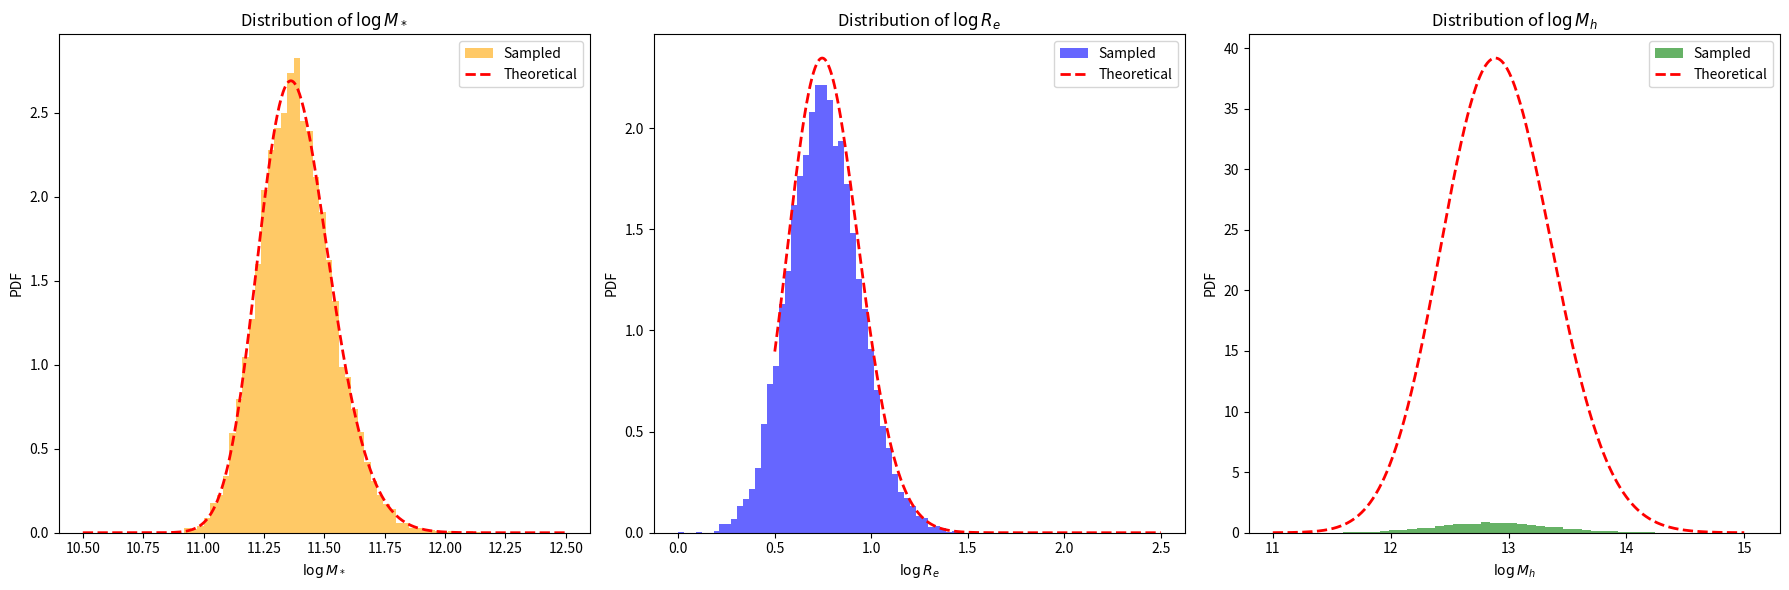

This figure's Python source:
import numpy as np
from scipy.stats import skewnorm, norm


# ==============================
# 模型参数（来源：Sonnenfeld+2019）
# ==============================
MODEL_PARAMS = {
    'deVauc': {
        'mu_star': 11.252,
        'sigma_star': 0.202,
        'log_s_star': 0.17,
        'mu_R0': 0.774,
        'beta_R': 0.977,
        'sigma_R': 0.112,
        'mu_h0': 12.91,
        'beta_h': 2.04,
        'xi_h': 0.0,
        'sigma_h': 0.37
    },
    'SerExp': {
        'mu_star': 11.274,
        'sigma_star': 0.254,
        'log_s_star': 0.31,
        'mu_R0': 0.854,
        'beta_R': 1.218,
        'sigma_R': 0.129,
        'mu_h0': 12.83,
        'beta_h': 1.73,
        'xi_h': -0.03,
        'sigma_h': 0.32
    },
    'Sersic': {
        'mu_star': 11.249,
        'sigma_star': 0.285,
        'log_s_star': 0.44,
        'mu_R0': 0.855,
        'beta_R': 1.366,
        'sigma_R': 0.147,
        'mu_h0': 12.79,
        'beta_h': 1.70,
        'xi_h': -0.14,
        'sigma_h': 0.35
    }
}

# ==============================
# 生成 logM_star_sps 样本（skew-normal）
# ==============================
def mstar_gene(n, model='deVauc', random_state=None):
    p = MODEL_PARAMS[model]
    a = 10**p['log_s_star']
    dist = skewnorm(a=a, loc=p['mu_star'], scale=p['sigma_star'])
    return dist.rvs(size=n, random_state=random_state)

# ==============================
# 生成 logRe（给定 logM_star_sps）
# ==============================
def logRe_given_logM(logM_star_sps, model='deVauc', random_state=None):
    p = MODEL_PARAMS[model]
    mu_Re = p['mu_R0'] + p['beta_R'] * (logM_star_sps - 11.4)
    return norm.rvs(loc=mu_Re, scale=p['sigma_R'], size=len(logM_star_sps), random_state=random_state)

# ==============================
# 生成 logMh（给定 logM_star_sps 和 logRe）
# ==============================
def logMh_given_logM_logRe(logM_star_sps, logRe, model='deVauc', random_state=None):
    p = MODEL_PARAMS[model]
    mu_r = p['mu_R0'] + p['beta_R'] * (logM_star_sps - 11.4)
    mu_h = p['mu_h0'] + p['beta_h'] * (logM_star_sps - 11.4) + p['xi_h'] * (logRe - mu_r)
    return norm.rvs(loc=mu_h, scale=p['sigma_h'], size=len(logM_star_sps), random_state=random_state)

# ==============================
# 主函数：生成完整样本（接口不变）
# ==============================
def generate_samples(n_samples, model='deVauc', random_state=None):
    """
    生成星系参数样本，包括：
    - logM_star: stellar mass sps
    - logRe: effective radius
    - logMh: halo mass
    - z: redshift (固定为 1)
    - gamma_in: 初始内密度坡度（固定为 1）
    - C: halo 浓度参数（固定为 20）
    
    参数:
        n_samples: 样本数量
        model: 使用的结构模型，支持 'deVauc', 'SerExp', 'Sersic'
        random_state: 随机种子
    
    返回:
        dict，包含字段 logM_star, logRe, logMh, z, gamma_in, C
    """
    logM_star_sps = mstar_gene(n_samples, model=model, random_state=random_state)
    logRe = logRe_given_logM(logM_star_sps, model=model, random_state=random_state)
    logMh = logMh_given_logM_logRe(logM_star_sps, logRe, model=model, random_state=random_state)

    return {
        'logM_star': logM_star_sps,
        'logRe': logRe,
        'logMh': logMh,
        'z': np.ones(n_samples),
        'gamma_in': np.ones(n_samples),
        'C': np.ones(n_samples) * 20
    }

# ==============================
# 可选测试代码（直接运行本文件触发）
# ==============================
if __name__ == '__main__':
    import matplotlib.pyplot as plt


    # === 定义：理论边际分布计算函数 ===
    def theoretical_logRe_pdf(x_logRe, params, n_grid=1000):
        m_grid = np.linspace(10.5, 12.5, n_grid)
        w_m = skewnorm.pdf(m_grid, a=10**params['log_s_star'],
                        loc=params['mu_star'], scale=params['sigma_star'])
        w_m /= np.trapz(w_m, m_grid)
        
        pdf_Re = np.zeros_like(x_logRe)
        for mi, wi in zip(m_grid, w_m):
            mu = params['mu_R0'] + params['beta_R'] * (mi - 11.4)
            pdf_Re += wi * norm.pdf(x_logRe, loc=mu, scale=params['sigma_R'])
        return pdf_Re

    def theoretical_logMh_pdf(x_logMh, params, n_grid=100):
        m_grid = np.linspace(10.5, 12.5, n_grid)
        w_m = skewnorm.pdf(m_grid, a=10**params['log_s_star'],
                        loc=params['mu_star'], scale=params['sigma_star'])
        w_m /= np.trapz(w_m, m_grid)
        
        r_grid = np.linspace(0.5, 2.5, n_grid)
        dr = r_grid[1] - r_grid[0]

        pdf_Mh = np.zeros_like(x_logMh)
        for mi, wi in zip(m_grid, w_m):
            mu_r = params['mu_R0'] + params['beta_R'] * (mi - 11.4)
            w_r = norm.pdf(r_grid, loc=mu_r, scale=params['sigma_R'])

            for rj, wj in zip(r_grid, w_r):
                mu_h = (params['mu_h0']
                        + params['beta_h'] * (mi - 11.4)
                        + params['xi_h'] * (rj - mu_r))
                pdf_Mh += wi * wj * norm.pdf(x_logMh, loc=mu_h, scale=params['sigma_h']) * dr
        return pdf_Mh

    # === 生成样本 ===
    model_name = 'deVauc'
    params = MODEL_PARAMS[model_name]
    samples = generate_samples(10000, model=model_name)

    logM_star = samples['logM_star']
    logRe = samples['logRe']
    logMh = samples['logMh']

    # === 绘图 ===
    fig, axes = plt.subplots(1, 3, figsize=(18, 6))

    # 1. logM_star 分布
    x_logM = np.linspace(10.5, 12.5, 500)
    pdf_logM = skewnorm.pdf(x_logM, a=10**params['log_s_star'], loc=params['mu_star'], scale=params['sigma_star'])
    axes[0].hist(logM_star, bins=50, density=True, alpha=0.6, color='orange', label='Sampled')
    axes[0].plot(x_logM, pdf_logM, 'r--', lw=2, label='Theoretical')
    axes[0].set_xlabel('$\\log M_*$')
    axes[0].set_ylabel('PDF')
    axes[0].legend()
    axes[0].set_title('Distribution of $\\log M_*$')

    # 2. logRe 分布
    x_logRe = np.linspace(0.5, 2.5, 500)
    pdf_logRe_theory = theoretical_logRe_pdf(x_logRe, params)
    pdf_logRe_theory /= np.trapz(pdf_logRe_theory, x_logRe)
    axes[1].hist(logRe, bins=50, density=True, alpha=0.6, color='blue', label='Sampled')
    axes[1].plot(x_logRe, pdf_logRe_theory, 'r--', lw=2, label='Theoretical')
    axes[1].set_xlabel('$\\log R_e$')
    axes[1].set_ylabel('PDF')
    axes[1].legend()
    axes[1].set_title('Distribution of $\\log R_e$')

    # 3. logMh 分布
    x_logMh = np.linspace(11.0, 15.0, 500)
    pdf_logMh_theory = theoretical_logMh_pdf(x_logMh, params)
    axes[2].hist(logMh, bins=50, density=True, alpha=0.6, color='green', label='Sampled')
    axes[2].plot(x_logMh, pdf_logMh_theory, 'r--', lw=2, label='Theoretical')
    axes[2].set_xlabel('$\\log M_h$')
    axes[2].set_ylabel('PDF')
    axes[2].legend()
    axes[2].set_title('Distribution of $\\log M_h$')

    plt.tight_layout()
    plt.show()
